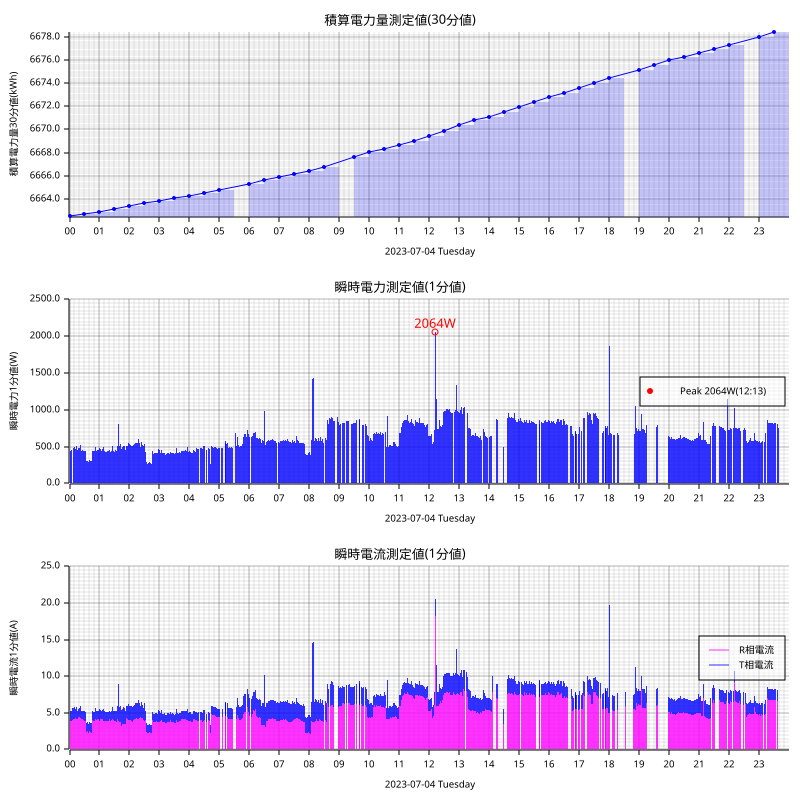

The file beside this chart, header and first rows:
measured_at, sensor_id, message_id, cumlative_kwh, instant_watt, instant_ampere_R, instant_ampere_T
2023-07-04T00:00:00+09:00, smartmeter, 107574, , 460.0, , 
2023-07-04T00:00:00+09:00, smartmeter, 107575, , , 3.9, 1.4
2023-07-04T00:00:00+09:00, smartmeter, 107576, 6662, , , 
2023-07-04T00:01:00+09:00, smartmeter, 107577, , 464.0, , 
2023-07-04T00:01:00+09:00, smartmeter, 107578, , , 4.0, 1.4
2023-07-04T00:02:00+09:00, smartmeter, 107579, , 448.0, , 
2023-07-04T00:02:00+09:00, smartmeter, 107580, , , 3.9, 1.4
2023-07-04T00:03:00+09:00, smartmeter, 107581, , 476.0, , 
2023-07-04T00:03:00+09:00, smartmeter, 107582, , , 4.1, 1.4
2023-07-04T00:04:00+09:00, smartmeter, 107583, , 460.0, , 
2023-07-04T00:04:00+09:00, smartmeter, 107584, , , 3.9, 1.4
2023-07-04T00:05:00+09:00, smartmeter, 107585, , 440.0, , 
2023-07-04T00:05:00+09:00, smartmeter, 107586, , , 3.8, 1.4
2023-07-04T00:06:00+09:00, smartmeter, 107588, , , 4.0, 1.7
2023-07-04T00:07:00+09:00, smartmeter, 107589, , 496.0, , 
2023-07-04T00:07:00+09:00, smartmeter, 107590, , , 4.2, 1.6
2023-07-04T00:08:00+09:00, smartmeter, 107591, , 488.0, , 
2023-07-04T00:08:00+09:00, smartmeter, 107592, , , 4.1, 1.6
2023-07-04T00:09:00+09:00, smartmeter, 107593, , 896.0, , 
2023-07-04T00:09:00+09:00, smartmeter, 107594, , , 4.2, 5.4
2023-07-04T00:10:00+09:00, smartmeter, 107595, , 496.0, , 
2023-07-04T00:10:00+09:00, smartmeter, 107596, , , 4.2, 1.6
2023-07-04T00:11:00+09:00, smartmeter, 107597, , 508.0, , 
2023-07-04T00:11:00+09:00, smartmeter, 107598, , , 4.3, 1.6
2023-07-04T00:12:00+09:00, smartmeter, 107599, , 472.0, , 
2023-07-04T00:12:00+09:00, smartmeter, 107600, , , 4.3, 1.2
2023-07-04T00:13:00+09:00, smartmeter, 107601, , 456.0, , 
2023-07-04T00:13:00+09:00, smartmeter, 107602, , , 4.2, 1.2
2023-07-04T00:14:00+09:00, smartmeter, 107603, , 512.0, , 
2023-07-04T00:14:00+09:00, smartmeter, 107604, , , 4.2, 1.6
2023-07-04T00:15:00+09:00, smartmeter, 107605, , 468.0, , 
2023-07-04T00:15:00+09:00, smartmeter, 107606, , , 4.2, 1.2
2023-07-04T00:16:00+09:00, smartmeter, 107607, , 452.0, , 
2023-07-04T00:16:00+09:00, smartmeter, 107608, , , 4.1, 1.2
2023-07-04T00:17:00+09:00, smartmeter, 107609, , 492.0, , 
2023-07-04T00:17:00+09:00, smartmeter, 107610, , , 4.5, 1.2
2023-07-04T00:18:00+09:00, smartmeter, 107611, , 480.0, , 
2023-07-04T00:18:00+09:00, smartmeter, 107612, , , 4.4, 1.2
2023-07-04T00:19:00+09:00, smartmeter, 107613, , 476.0, , 
2023-07-04T00:19:00+09:00, smartmeter, 107614, , , 4.3, 1.3
2023-07-04T00:20:00+09:00, smartmeter, 107615, , 476.0, , 
2023-07-04T00:20:00+09:00, smartmeter, 107616, , , 4.4, 1.3
2023-07-04T00:21:00+09:00, smartmeter, 107617, , 464.0, , 
2023-07-04T00:21:00+09:00, smartmeter, 107618, , , 4.2, 1.2
2023-07-04T00:22:00+09:00, smartmeter, 107619, , 528.0, , 
2023-07-04T00:22:00+09:00, smartmeter, 107620, , , 4.3, 1.6
2023-07-04T00:23:00+09:00, smartmeter, 107621, , 456.0, , 
2023-07-04T00:23:00+09:00, smartmeter, 107622, , , 4.2, 1.2
2023-07-04T00:24:00+09:00, smartmeter, 107623, , 444.0, , 
2023-07-04T00:24:00+09:00, smartmeter, 107624, , , 4.1, 1.2
2023-07-04T00:25:00+09:00, smartmeter, 107625, , 452.0, , 
2023-07-04T00:25:00+09:00, smartmeter, 107626, , , 4.1, 1.2
2023-07-04T00:26:00+09:00, smartmeter, 107627, , 452.0, , 
2023-07-04T00:26:00+09:00, smartmeter, 107628, , , 4.1, 1.2
2023-07-04T00:27:00+09:00, smartmeter, 107630, , , 4.0, 1.2
2023-07-04T00:28:00+09:00, smartmeter, 107631, , 440.0, , 
2023-07-04T00:28:00+09:00, smartmeter, 107632, , , 4.0, 1.2
2023-07-04T00:29:00+09:00, smartmeter, 107633, , 444.0, , 
2023-07-04T00:29:00+09:00, smartmeter, 107634, , , 4.0, 1.3
2023-07-04T00:30:00+09:00, smartmeter, 107635, , 448.0, , 
... 2,424 more rows
